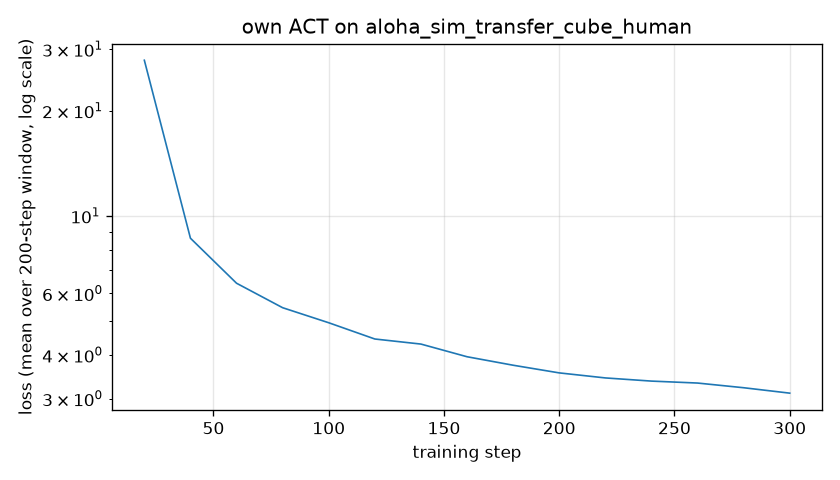

Values plotted in this chart, from the file beside it:
step, loss, grdn, lr, updt_s, data_s, run
20, 27.89, 450.8, 1e-05, 0.286, 0.024, 1
40, 8.629, 194.3, 1e-05, 0.168, 0.0, 1
60, 6.414, 148.5, 1e-05, 0.168, 0.0, 1
80, 5.458, 136.9, 1e-05, 0.168, 0.0, 1
100, 4.943, 122.5, 1e-05, 0.168, 0.0, 1
120, 4.441, 115.2, 1e-05, 0.169, 0.0, 1
140, 4.295, 113.5, 1e-05, 0.169, 0.0, 1
160, 3.951, 105, 1e-05, 0.168, 0.0, 1
180, 3.736, 98.7, 1e-05, 0.169, 0.0, 1
200, 3.552, 94.65, 1e-05, 0.169, 0.0, 1
220, 3.436, 94.95, 1e-05, 0.265, 0.024, 2
240, 3.365, 89.21, 1e-05, 0.169, 0.0, 2
260, 3.322, 89.16, 1e-05, 0.17, 0.0, 2
280, 3.221, 88.62, 1e-05, 0.169, 0.0, 2
300, 3.108, 83.91, 1e-05, 0.169, 0.0, 2
